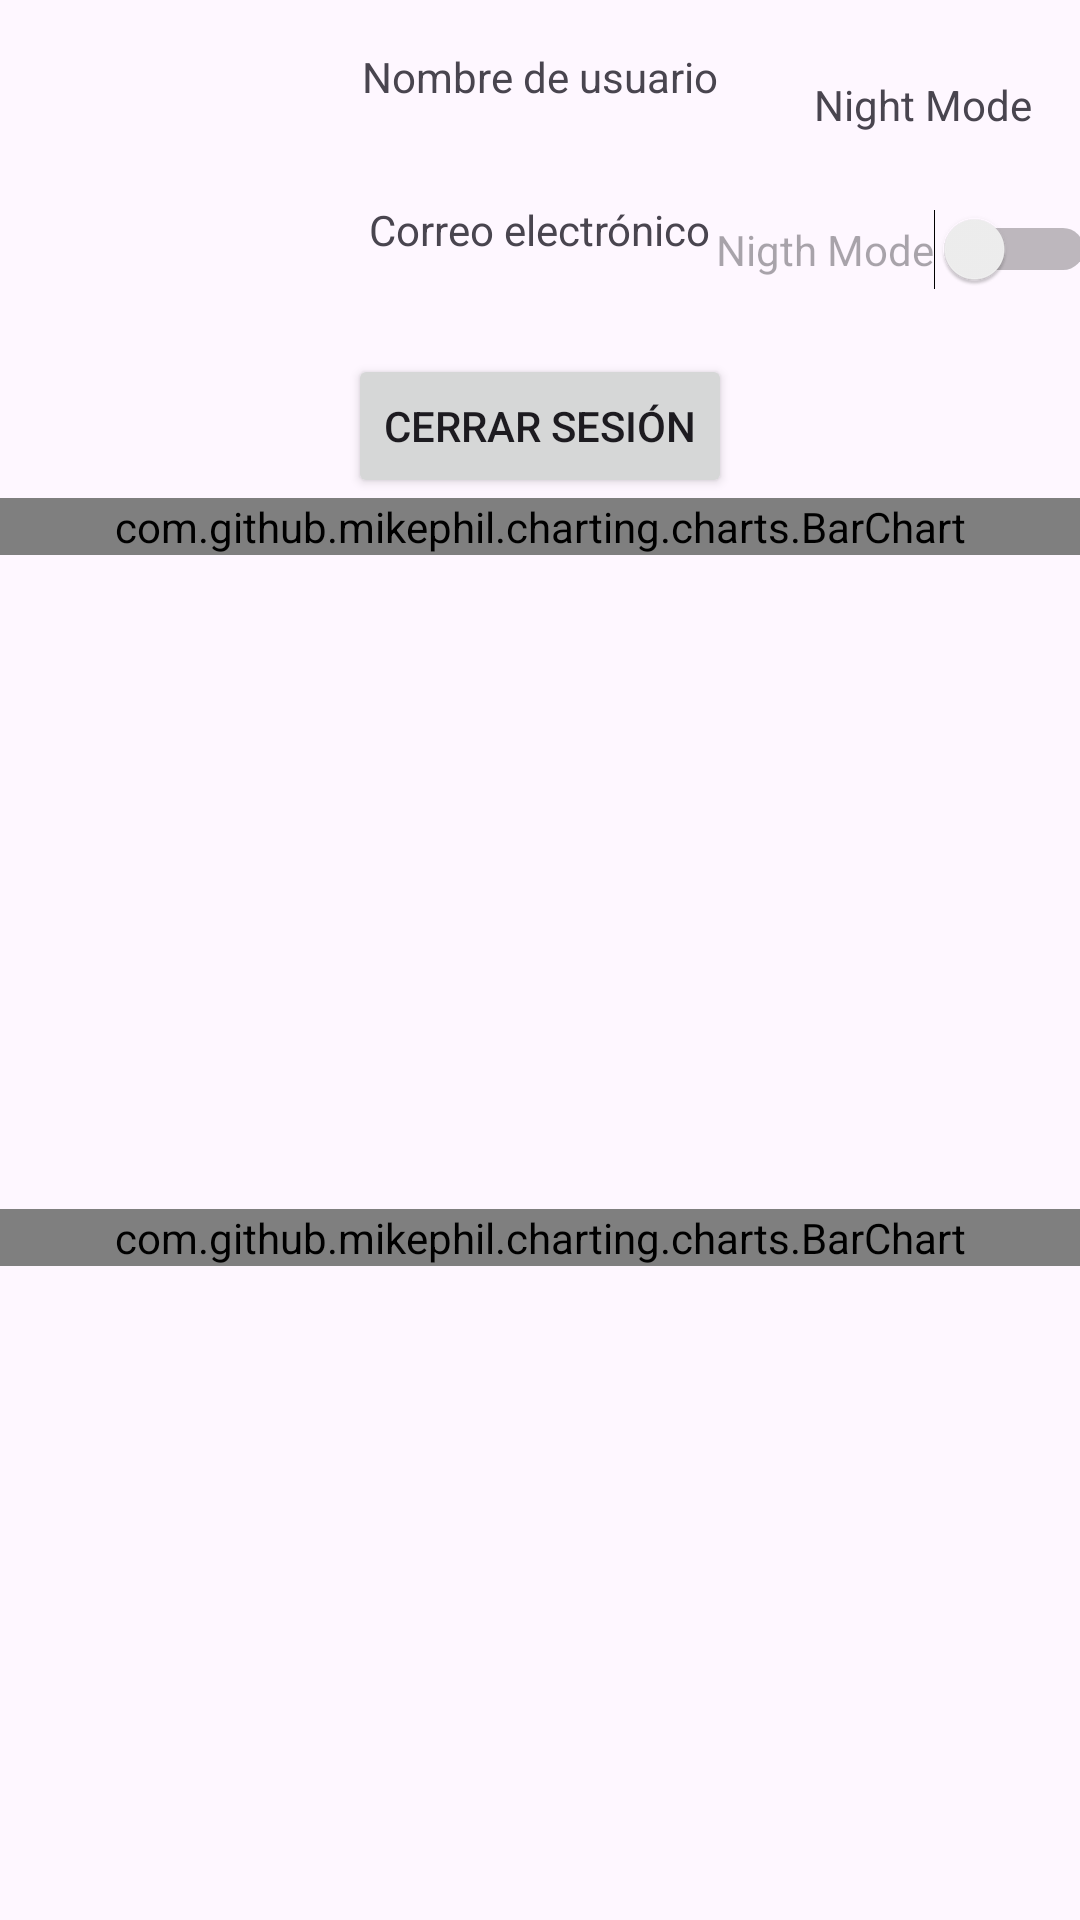

The Android layout XML behind this screen, and the referenced resources:
<!-- AndroidManifest.xml: application theme Theme.MyApplication -->
<!-- res/layout/fragment_profile.xml -->
<?xml version="1.0" encoding="utf-8"?>
<androidx.constraintlayout.widget.ConstraintLayout xmlns:android="http://schemas.android.com/apk/res/android"
    xmlns:tools="http://schemas.android.com/tools"
    android:layout_width="match_parent"
    android:layout_height="match_parent"
    xmlns:app="http://schemas.android.com/apk/res-auto"
    tools:context=".Admin.profileflow.ProfileFragment">

    <TextView
        android:id="@+id/textViewUsername"
        android:layout_width="wrap_content"
        android:layout_height="wrap_content"
        android:text="Nombre de usuario"
        app:layout_constraintTop_toTopOf="parent"
        app:layout_constraintStart_toStartOf="parent"
        app:layout_constraintEnd_toEndOf="parent"
        android:padding="16dp"/>

    
    <TextView
        android:id="@+id/textViewEmail"
        android:layout_width="wrap_content"
        android:layout_height="wrap_content"
        android:text="Correo electrónico"
        app:layout_constraintTop_toBottomOf="@id/textViewUsername"
        app:layout_constraintStart_toStartOf="parent"
        app:layout_constraintEnd_toEndOf="parent"
        android:padding="16dp"/>

    
    <Button
        android:id="@+id/buttonLogout"
        android:layout_width="wrap_content"
        android:layout_height="wrap_content"
        android:text="Cerrar sesión"
        app:layout_constraintTop_toBottomOf="@id/textViewEmail"
        app:layout_constraintStart_toStartOf="parent"
        app:layout_constraintEnd_toEndOf="parent"
        android:layout_marginTop="16dp"/>

    <TextView
        android:layout_width="wrap_content"
        android:layout_height="wrap_content"
        android:text="Night Mode"
        app:layout_constraintBottom_toTopOf="@+id/switchMode"
        app:layout_constraintEnd_toEndOf="parent"
        app:layout_constraintStart_toEndOf="@+id/textViewUsername"
        app:layout_constraintTop_toTopOf="parent" />
    <Switch
        android:id="@+id/switchMode"
        android:hint="Nigth Mode"
        android:layout_width="wrap_content"
        android:layout_height="wrap_content"
        app:layout_constraintBottom_toBottomOf="@+id/buttonLogout"
        app:layout_constraintEnd_toEndOf="parent"
        app:layout_constraintStart_toEndOf="@+id/buttonLogout"
        app:layout_constraintTop_toTopOf="parent">

    </Switch>

    <com.github.mikephil.charting.charts.BarChart
        android:id="@+id/barChart"
        android:layout_width="match_parent"
        app:layout_constraintTop_toBottomOf="@+id/buttonLogout"
        app:layout_constraintStart_toStartOf="parent"
        app:layout_constraintEnd_toEndOf="parent"
        android:layout_height="wrap_content" />

    <com.github.mikephil.charting.charts.BarChart
        android:id="@+id/barChartEvent"
        android:layout_width="match_parent"
        android:layout_height="wrap_content"
        app:layout_constraintBottom_toBottomOf="parent"
        app:layout_constraintEnd_toEndOf="parent"
        app:layout_constraintStart_toStartOf="parent"
        app:layout_constraintTop_toBottomOf="@+id/barChart" />

</androidx.constraintlayout.widget.ConstraintLayout>
<!-- resources referenced by this layout -->
<resources>
  <style name="Theme.MyApplication" parent="Base.Theme.MyApplication" />
  <style name="Base.Theme.MyApplication" parent="Theme.Material3.DayNight.NoActionBar">
  
          <item name="colorPrimary">#f2b611</item>
          <item name="colorPrimaryVariant">#ee7400</item>
          <item name="colorOnPrimary">@color/white</item>
          
          <item name="colorSecondary">#f95d41</item>
          <item name="colorSecondaryVariant">#f1a3a0</item>
          <item name="colorOnSecondary">@color/black</item>
          
          <item name="android:statusBarColor" tools:targetApi="l">?attr/colorPrimaryVariant</item>
  
  
          <item name="buttonColor">@color/colorOnPrimary</item>
      </style>
  <color name="white">#FFFFFFFF</color>
  <color name="black">#FF000000</color>
  <color name="colorOnPrimary">#8F5806</color>
</resources>
